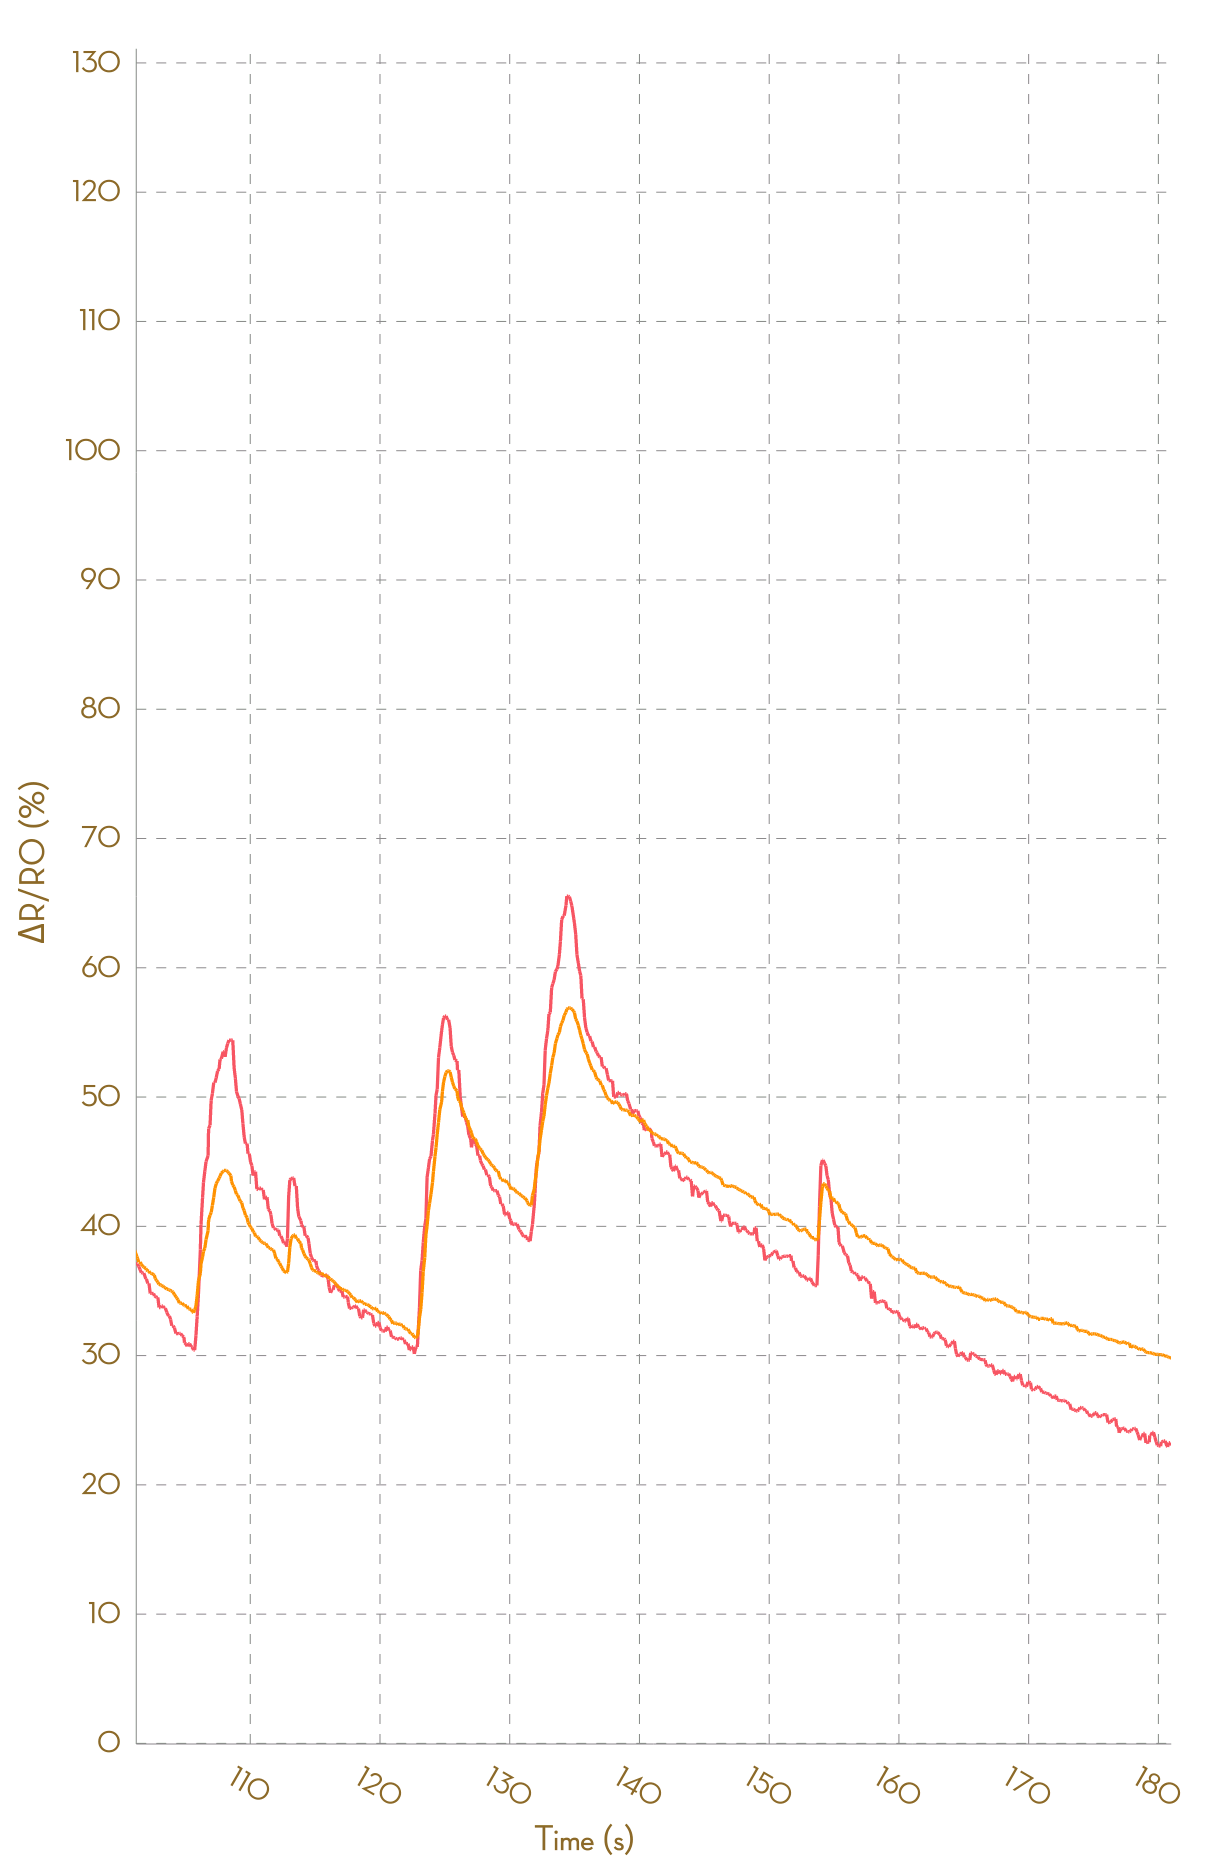

Data behind this chart, as committed beside it:
, Ch1, , Ch2, , Ch3, , Ch4, , Ch5, , Ch6, , Ch7, , Ch8, 
Time (s), R (kohm), ΔR/R0 (%), R (kohm), ΔR/R0 (%), R (kohm), ΔR/R0 (%), R (kohm), ΔR/R0 (%), R (kohm), ΔR/R0 (%), R (kohm), ΔR/R0 (%), R (kohm), ΔR/R0 (%), R (kohm), ΔR/R0 (%)
0.085, 2.163, 0.0000, 1.034, 0.0000, NA, NA, NA, NA, NA, NA, NA, NA, NA, NA, NA, NA
0.163, 2.174, 0.0000, 1.034, 0.0000, NA, NA, NA, NA, NA, NA, NA, NA, NA, NA, NA, NA
0.260, 2.174, 0.0000, 1.034, 0.0000, NA, NA, NA, NA, NA, NA, NA, NA, NA, NA, NA, NA
0.368, 2.171, 0.0000, 1.034, 0.0000, NA, NA, NA, NA, NA, NA, NA, NA, NA, NA, NA, NA
0.475, 2.171, 0.0000, 1.034, 0.0000, NA, NA, NA, NA, NA, NA, NA, NA, NA, NA, NA, NA
0.558, 2.167, 0.0000, 1.034, 0.0000, NA, NA, NA, NA, NA, NA, NA, NA, NA, NA, NA, NA
0.659, 2.167, 0.0000, 1.034, 0.0000, NA, NA, NA, NA, NA, NA, NA, NA, NA, NA, NA, NA
0.750, 2.16, 0.0000, 1.034, 0.0000, NA, NA, NA, NA, NA, NA, NA, NA, NA, NA, NA, NA
0.859, 2.16, 0.0000, 1.034, 0.0000, NA, NA, NA, NA, NA, NA, NA, NA, NA, NA, NA, NA
0.948, 2.16, 0.0000, 1.034, 0.0000, NA, NA, NA, NA, NA, NA, NA, NA, NA, NA, NA, NA
1.089, 2.167, 0.0000, 1.034, 0.0000, NA, NA, NA, NA, NA, NA, NA, NA, NA, NA, NA, NA
1.141, 2.167, 0.0000, 1.033, -0.0312, NA, NA, NA, NA, NA, NA, NA, NA, NA, NA, NA, NA
1.246, 2.19, 1.047, 1.039, 0.5256, NA, NA, NA, NA, NA, NA, NA, NA, NA, NA, NA, NA
1.338, 2.243, 3.501, 1.057, 2.233, NA, NA, NA, NA, NA, NA, NA, NA, NA, NA, NA, NA
1.443, 2.292, 5.754, 1.07, 3.489, NA, NA, NA, NA, NA, NA, NA, NA, NA, NA, NA, NA
1.550, 2.326, 7.312, 1.078, 4.33, NA, NA, NA, NA, NA, NA, NA, NA, NA, NA, NA, NA
1.720, 2.345, 8.216, 1.088, 5.242, NA, NA, NA, NA, NA, NA, NA, NA, NA, NA, NA, NA
1.729, 2.351, 8.498, 1.091, 5.561, NA, NA, NA, NA, NA, NA, NA, NA, NA, NA, NA, NA
1.826, 2.351, 8.498, 1.091, 5.581, NA, NA, NA, NA, NA, NA, NA, NA, NA, NA, NA, NA
1.924, 2.337, 7.815, 1.091, 5.598, NA, NA, NA, NA, NA, NA, NA, NA, NA, NA, NA, NA
2.027, 2.337, 7.815, 1.091, 5.598, NA, NA, NA, NA, NA, NA, NA, NA, NA, NA, NA, NA
2.119, 2.327, 7.37, 1.091, 5.566, NA, NA, NA, NA, NA, NA, NA, NA, NA, NA, NA, NA
2.284, 2.312, 6.704, 1.09, 5.434, NA, NA, NA, NA, NA, NA, NA, NA, NA, NA, NA, NA
2.317, 2.309, 6.527, 1.089, 5.354, NA, NA, NA, NA, NA, NA, NA, NA, NA, NA, NA, NA
2.413, 2.314, 6.754, 1.092, 5.674, NA, NA, NA, NA, NA, NA, NA, NA, NA, NA, NA, NA
2.514, 2.376, 9.648, 1.108, 7.233, NA, NA, NA, NA, NA, NA, NA, NA, NA, NA, NA, NA
2.617, 2.457, 13.36, 1.119, 8.229, NA, NA, NA, NA, NA, NA, NA, NA, NA, NA, NA, NA
2.711, 2.48, 14.44, 1.126, 8.97, NA, NA, NA, NA, NA, NA, NA, NA, NA, NA, NA, NA
2.812, 2.49, 14.88, 1.133, 9.618, NA, NA, NA, NA, NA, NA, NA, NA, NA, NA, NA, NA
2.909, 2.495, 15.11, 1.138, 10.08, NA, NA, NA, NA, NA, NA, NA, NA, NA, NA, NA, NA
3.003, 2.495, 15.11, 1.14, 10.31, NA, NA, NA, NA, NA, NA, NA, NA, NA, NA, NA, NA
3.098, 2.49, 14.88, 1.14, 10.31, NA, NA, NA, NA, NA, NA, NA, NA, NA, NA, NA, NA
3.209, 2.487, 14.77, 1.139, 10.21, NA, NA, NA, NA, NA, NA, NA, NA, NA, NA, NA, NA
3.314, 2.469, 13.94, 1.139, 10.21, NA, NA, NA, NA, NA, NA, NA, NA, NA, NA, NA, NA
3.393, 2.469, 13.94, 1.139, 10.16, NA, NA, NA, NA, NA, NA, NA, NA, NA, NA, NA, NA
3.553, 2.445, 12.79, 1.137, 9.997, NA, NA, NA, NA, NA, NA, NA, NA, NA, NA, NA, NA
3.588, 2.434, 12.32, 1.137, 9.976, NA, NA, NA, NA, NA, NA, NA, NA, NA, NA, NA, NA
3.687, 2.429, 12.09, 1.135, 9.792, NA, NA, NA, NA, NA, NA, NA, NA, NA, NA, NA, NA
3.790, 2.425, 11.89, 1.133, 9.638, NA, NA, NA, NA, NA, NA, NA, NA, NA, NA, NA, NA
3.891, 2.421, 11.72, 1.133, 9.568, NA, NA, NA, NA, NA, NA, NA, NA, NA, NA, NA, NA
3.981, 2.45, 13.04, 1.145, 10.81, NA, NA, NA, NA, NA, NA, NA, NA, NA, NA, NA, NA
4.084, 2.498, 15.29, 1.159, 12.17, NA, NA, NA, NA, NA, NA, NA, NA, NA, NA, NA, NA
4.182, 2.535, 16.97, 1.172, 13.39, NA, NA, NA, NA, NA, NA, NA, NA, NA, NA, NA, NA
4.282, 2.535, 16.97, 1.175, 13.68, NA, NA, NA, NA, NA, NA, NA, NA, NA, NA, NA, NA
4.373, 2.53, 16.76, 1.177, 13.89, NA, NA, NA, NA, NA, NA, NA, NA, NA, NA, NA, NA
4.473, 2.526, 16.56, 1.177, 13.89, NA, NA, NA, NA, NA, NA, NA, NA, NA, NA, NA, NA
4.568, 2.514, 16.02, 1.177, 13.88, NA, NA, NA, NA, NA, NA, NA, NA, NA, NA, NA, NA
4.683, 2.511, 15.85, 1.177, 13.88, NA, NA, NA, NA, NA, NA, NA, NA, NA, NA, NA, NA
4.764, 2.5, 15.36, 1.176, 13.73, NA, NA, NA, NA, NA, NA, NA, NA, NA, NA, NA, NA
4.860, 2.491, 14.94, 1.175, 13.63, NA, NA, NA, NA, NA, NA, NA, NA, NA, NA, NA, NA
4.958, 2.486, 14.69, 1.173, 13.44, NA, NA, NA, NA, NA, NA, NA, NA, NA, NA, NA, NA
5.062, 2.47, 13.99, 1.172, 13.35, NA, NA, NA, NA, NA, NA, NA, NA, NA, NA, NA, NA
5.162, 2.468, 13.86, 1.17, 13.17, NA, NA, NA, NA, NA, NA, NA, NA, NA, NA, NA, NA
5.372, 2.455, 13.26, 1.167, 12.92, NA, NA, NA, NA, NA, NA, NA, NA, NA, NA, NA, NA
5.376, 2.451, 13.1, 1.166, 12.81, NA, NA, NA, NA, NA, NA, NA, NA, NA, NA, NA, NA
5.459, 2.448, 12.96, 1.165, 12.69, NA, NA, NA, NA, NA, NA, NA, NA, NA, NA, NA, NA
5.547, 2.453, 13.16, 1.168, 12.96, NA, NA, NA, NA, NA, NA, NA, NA, NA, NA, NA, NA
5.643, 2.504, 15.54, 1.192, 15.33, NA, NA, NA, NA, NA, NA, NA, NA, NA, NA, NA, NA
5.747, 2.576, 18.87, 1.213, 17.31, NA, NA, NA, NA, NA, NA, NA, NA, NA, NA, NA, NA
... 1,795 more rows
